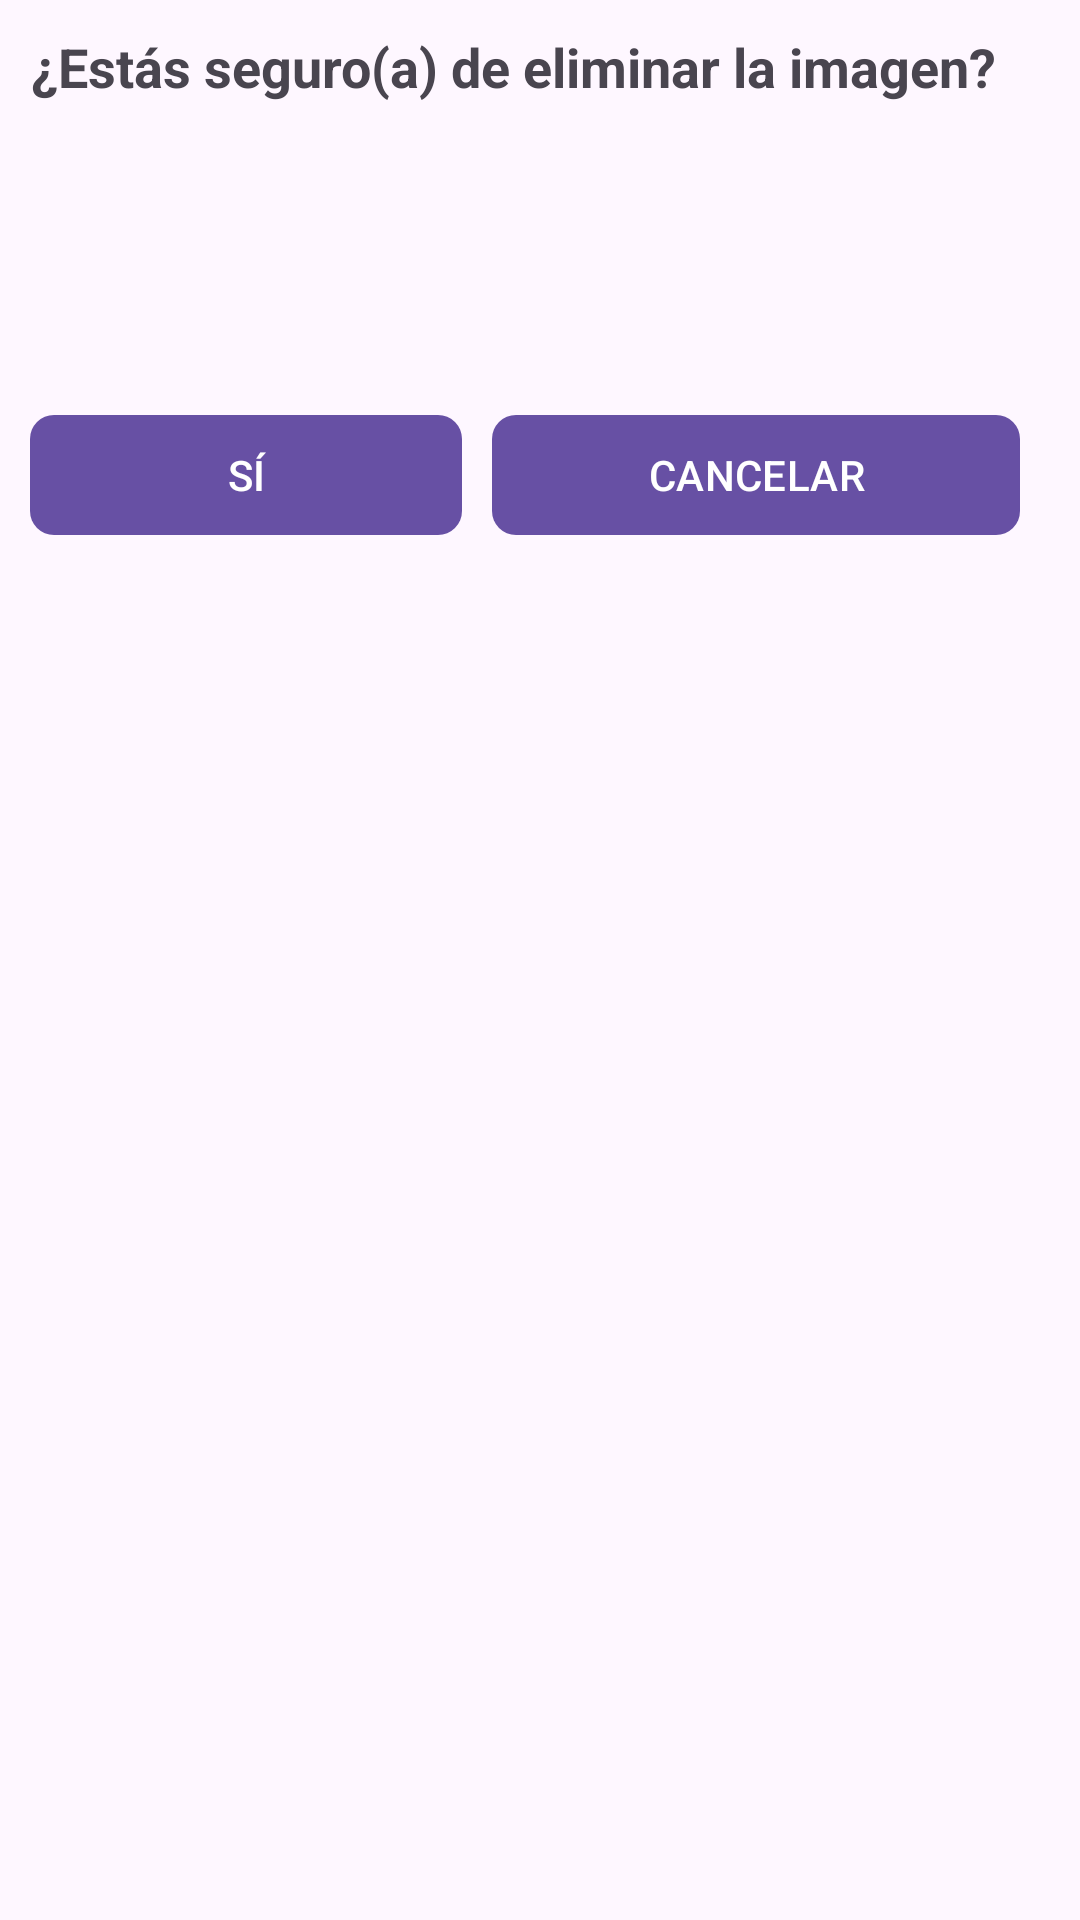

Reconstruct the res/layout file that produces this screen, plus the resources it refers to.
<!-- AndroidManifest.xml: application theme Theme.AppMarketplace -->
<!-- res/layout/cuadro_d_eliminar_imagen.xml -->
<?xml version="1.0" encoding="utf-8"?>
<androidx.appcompat.widget.LinearLayoutCompat xmlns:android="http://schemas.android.com/apk/res/android"
    android:layout_width="300dp"
    android:layout_height="wrap_content"
    xmlns:app="http://schemas.android.com/apk/res-auto"
    android:orientation="vertical"
    android:padding="10dp"
    android:layout_gravity="center">
    
    <TextView
        android:textStyle="bold"
        android:gravity="center"
        android:textSize="18sp"
        android:text="@string/Txt_eliminar"
        android:layout_width="wrap_content"
        android:layout_height="wrap_content"/>

    <ImageView
        
        android:layout_marginTop="10dp"
        android:layout_gravity="center"
        android:src="@drawable/eliminar_imagen"
        android:layout_width="80dp"
        android:layout_height="80dp"/>

    <androidx.appcompat.widget.LinearLayoutCompat
        android:layout_width="match_parent"
        android:orientation="horizontal"
        android:layout_height="wrap_content"
        android:layout_marginTop="10dp"
        android:layout_weight="2">

        <com.google.android.material.button.MaterialButton
            android:id="@+id/Btn_si"
            android:text="@string/Btn_si"
            android:textAllCaps="true"
            app:cornerRadius="8dp"
            android:layout_width="wrap_content"
            android:layout_marginEnd="10dp"
            android:layout_weight="1"
            android:layout_height="wrap_content"/>

        <com.google.android.material.button.MaterialButton
            android:id="@+id/Btn_no"
            android:text="@string/Btn_no"
            android:textAllCaps="true"
            app:cornerRadius="8dp"
            android:layout_width="wrap_content"
            android:layout_marginEnd="10dp"
            android:layout_weight="1"
            android:layout_height="wrap_content"/>



    </androidx.appcompat.widget.LinearLayoutCompat>






</androidx.appcompat.widget.LinearLayoutCompat>
<!-- resources referenced by this layout -->
<resources>
  <string name="Btn_no">Cancelar</string>
  <string name="Btn_si">Sí</string>
  <string name="Txt_eliminar">¿Estás seguro(a) de eliminar la imagen?</string>
  <style name="Theme.AppMarketplace" parent="Base.Theme.AppMarketplace" />
  <style name="Base.Theme.AppMarketplace" parent="Theme.Material3.DayNight.NoActionBar">
          
          
      </style>
</resources>
